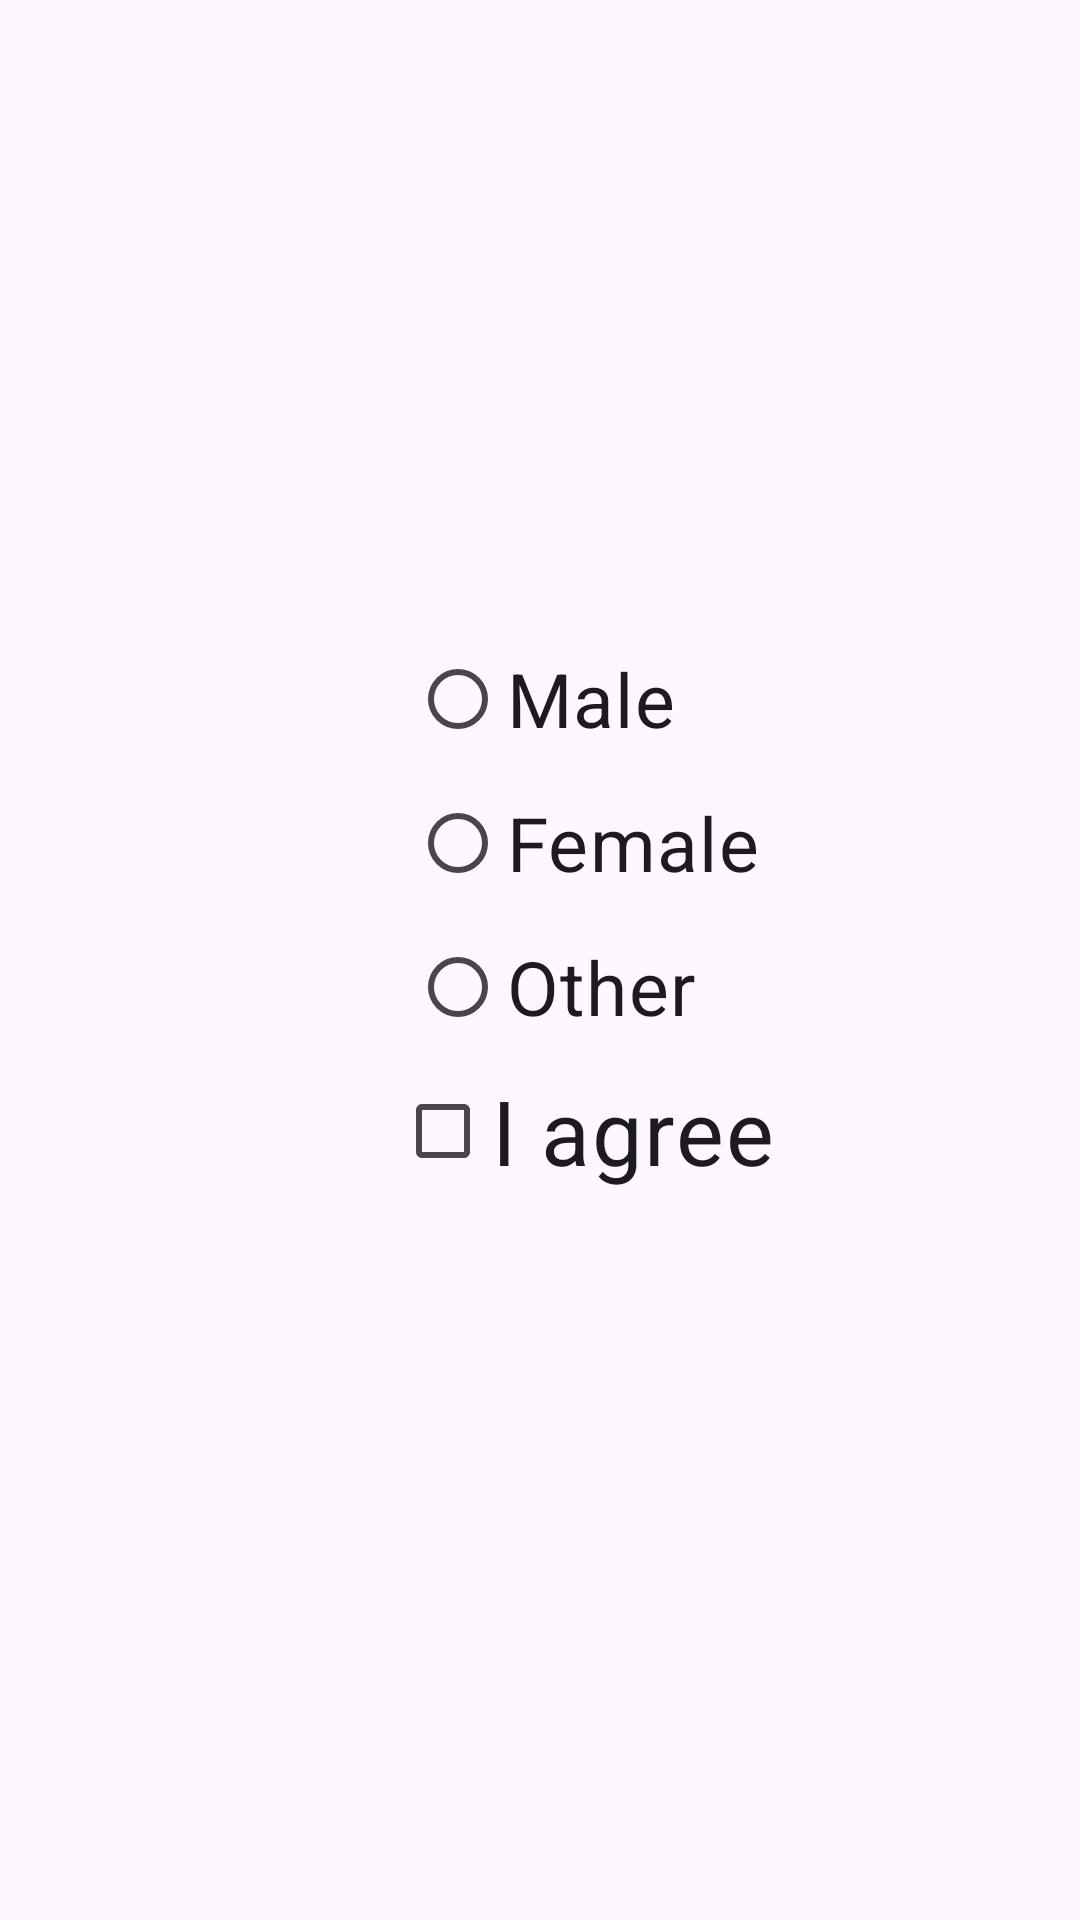

Here is an Android app screen rendered from its layout file. Give the layout XML and the strings, colors and styles it references.
<!-- AndroidManifest.xml: application theme Theme.MyProject29 -->
<!-- res/layout/activity_checkbox_radio.xml -->
<?xml version="1.0" encoding="utf-8"?>
<LinearLayout xmlns:android="http://schemas.android.com/apk/res/android"
    xmlns:app="http://schemas.android.com/apk/res-auto"
    xmlns:tools="http://schemas.android.com/tools"
    android:layout_width="match_parent"
    android:layout_height="match_parent"
    tools:context=".CheckboxRadioActivity"
    android:orientation="vertical"
   android:gravity="center"
    android:paddingStart="30dp">
  <RadioGroup
      android:layout_width="wrap_content"
      android:layout_height="wrap_content">
    <RadioButton
        android:layout_width="wrap_content"
        android:layout_height="wrap_content"
        android:text="Male"
        android:textSize="25dp"
        />
    <RadioButton
        android:layout_width="wrap_content"
        android:layout_height="wrap_content"
        android:text="Female"
        android:textSize="25dp"
        />
    <RadioButton
        android:layout_width="wrap_content"
        android:layout_height="wrap_content"
        android:text="Other"
        android:textSize="25dp"
        />
    </RadioGroup>

    <CheckBox
        android:layout_width="wrap_content"
        android:layout_height="wrap_content"
        android:text="I agree"
        android:textSize="30sp"
        android:layout_marginBottom="30dp"
        android:id="@+id/cbAgree"/>

</LinearLayout>
<!-- resources referenced by this layout -->
<resources>
  <style name="Theme.MyProject29" parent="Base.Theme.MyProject29" />
  <style name="Base.Theme.MyProject29" parent="Theme.Material3.DayNight.NoActionBar">
          
          
      </style>
</resources>
